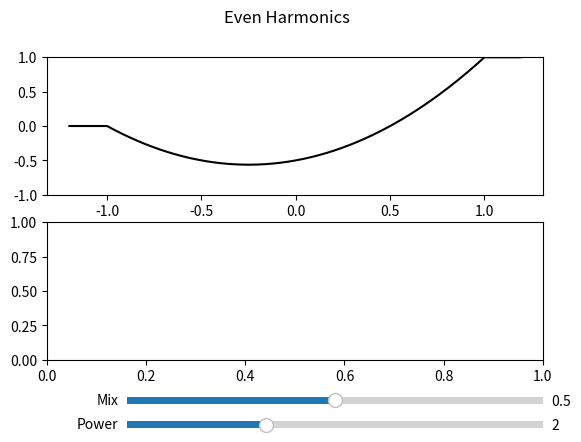

Write the Python code that produced this figure. (Note: this script raises an exception after producing the figure.)
import numpy as np
import matplotlib.pyplot as plt
from matplotlib.widgets import Slider
import math

#Prepare plot figure
fig, (ax1, ax2) = plt.subplots(2)
plt.subplots_adjust(bottom=0.25)
fig.suptitle('Even Harmonics')
ax1.set(ylim=(-1.0, 1.0))

# Even harmoncis saturation function
def even(sample, power, mix):
  dry = np.clip(sample, -1.0, 1.0)
  wet = dry ** power
  wet = abs(wet)
  wet -= 0.5
  wet *= 2.0
  return wet * mix + dry * (1-mix)
evenVect = np.vectorize(even)

# Data to graph
power0 = 2
mix0 = 0.5
xMax = np.pi * 2.0
xInput = np.arange(-1.2, 1.2, 0.01)
xAngle = np.arange(-xMax, xMax, 0.01)
sinInput = np.sin(xAngle)

#define sliders
axcolor = 'lightgoldenrodyellow'
axPower = plt.axes([0.25, 0.1, 0.65, 0.03], facecolor=axcolor)
axMix = plt.axes([0.25, 0.15, 0.65, 0.03], facecolor=axcolor)
slider_power = Slider(axPower, 'Power', -2, 10, valinit=power0, valstep=1)
slider_mix = Slider(axMix, 'Mix', 0, 1, valinit=mix0, valstep=0.01)

transferPlot, = ax1.plot(xInput, evenVect(xInput, power0, mix0), 'k')
ax1.grid(b=True, which='both', axis='both')
ax2.plot(xAngle, sinInput, 'g:')
responsePlot, = ax2.plot(xAngle, evenVect(sinInput, power0, mix0), 'k')
ax2.grid(b=True, which='both', axis='both')

#Update function upon slider change
def update(val):
  transferPlot.set_ydata(evenVect(xInput, slider_power.val, slider_mix.val))
  responsePlot.set_ydata(evenVect(sinInput, slider_power.val, slider_mix.val))
  fig.canvas.draw_idle()

slider_power.on_changed(update)
slider_mix.on_changed(update)

# Print key values of interest, then show plot.
# print(f"Sin RMS: {np.average(sinInput ** 2) ** 0.5}")
# print(f"Sin Average: {np.average(sinInput)}")
# print(f"Average: {np.average(response)}")
# print(f"RMS: {np.average(response ** 2) ** 0.5}")

plt.show()

